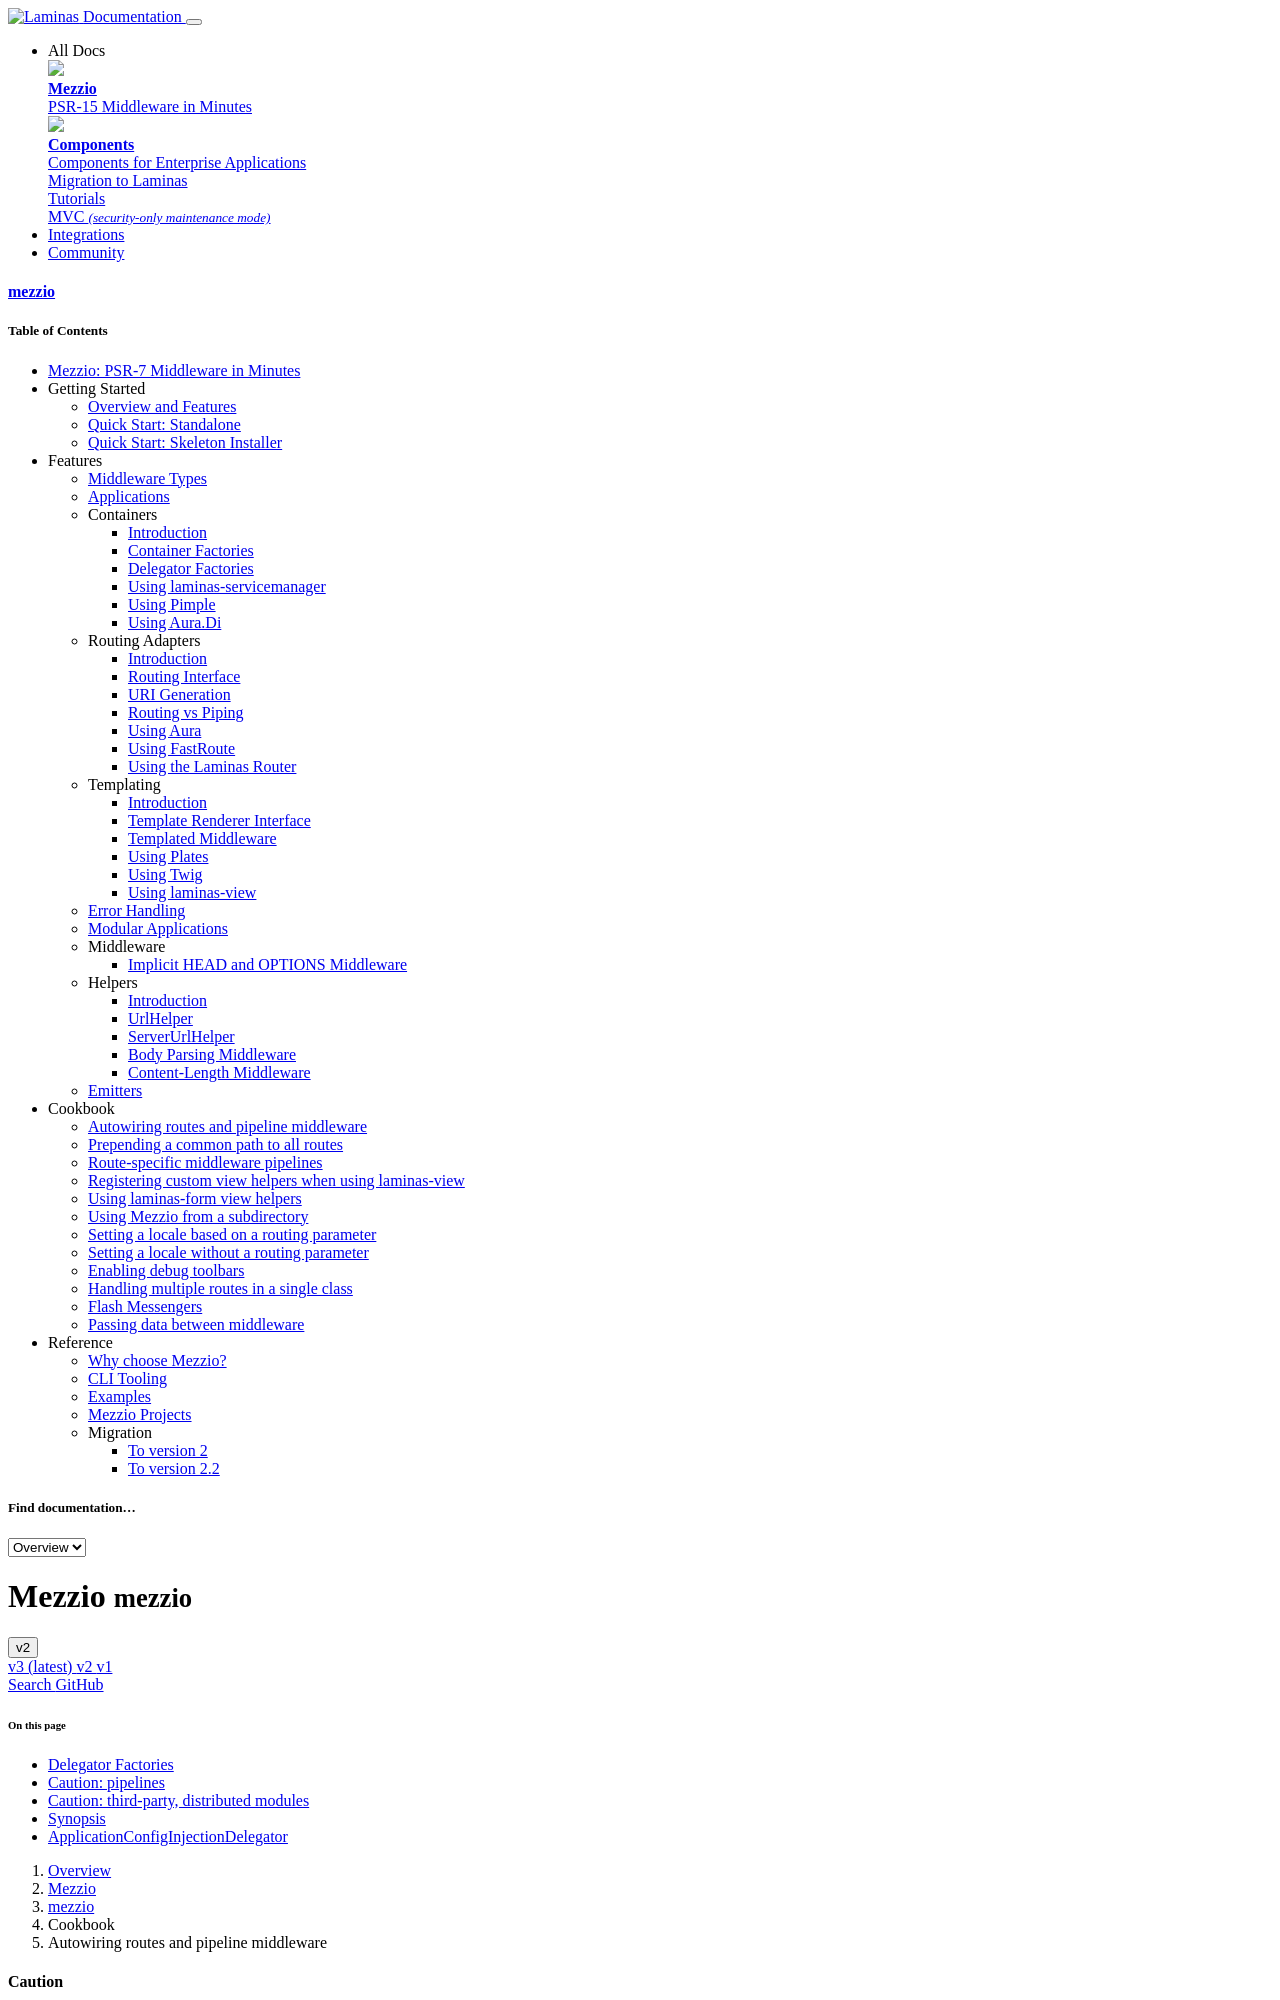

repository: mezzio/mezzio · page: v2/cookbook/autowiring-routes-and-pipelines/index.html · generator: mkdocs

# How can I autowire routes and pipelines?

Mezzio 2.0 switched to _programmatic_ pipelines and routes, versus
_configuration-driven_ pipelines and routing as used in version 1. One drawback
is that with configuration-driven approaches, users could provide configuration
via a module `ConfigProvider`, and automatically expose new pipeline middleware
or routes; with a programmatic approach, this is no longer possible.

Or is it?
